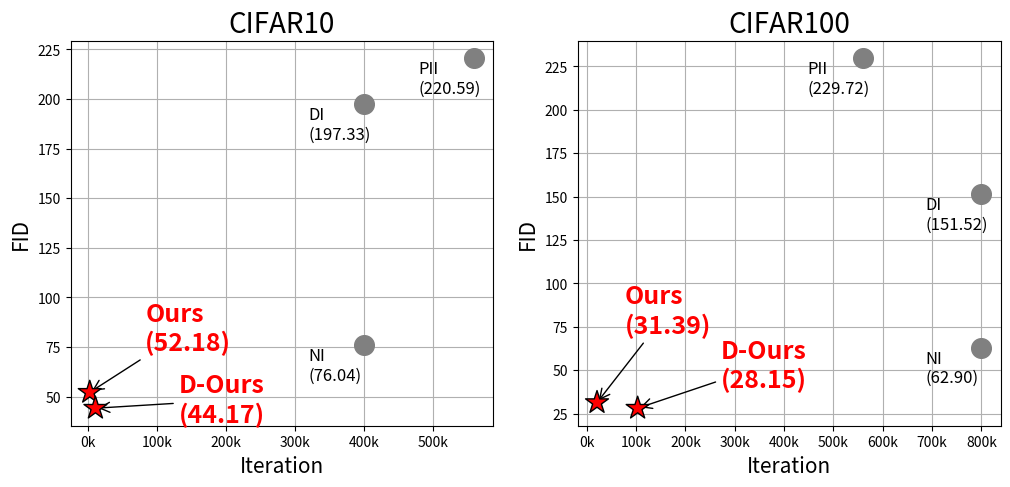

Write the Python code that produced this figure.
# import matplotlib.pyplot as plt
# from matplotlib.gridspec import GridSpec

# # Example data points
# methods_10 = ['Ours\n52.18', 'D-Ours\n44.17', 'NI\n76.04', 'DI\n197.33', 'PII\n220.59']  # X-axis values
# fid_10 = [52.18, 44.17, 76.04,197.33,220.59]
# iteration_10 = [2060, 10300,400000,400000,320000]


# methods_100 = ['Ours\n31.39', 'D-Ours\n28.15', 'NI\n62.90', 'DI\n151.52', 'PII\n229.72']  # X-axis values
# fid_100 = [31.39, 28.15, 62.9,151.52,229.72]
# iteration_100 = [20600, 103000,800000,800000,320000]

# # Create a figure and a grid of subplots
# fig = plt.figure(figsize=(12, 6))
# gs = GridSpec(3, 2, height_ratios=[1, 0.1,0.1, 1])  # The second row is the 'cut' in the fid_10-axis

# # Upper subplots
# ax1 = fig.add_subplot(gs[0, 0])
# ax2 = fig.add_subplot(gs[0, 1])

# # Lower subplots
# ax3 = fig.add_subplot(gs[3, 0], sharex=ax1)
# ax4 = fig.add_subplot(gs[3, 1], sharex=ax2)

# # Plot upper parts
# # for ax in [ax1, ax2]:
# ax1.scatter(iteration_10[3:], fid_10[3:], color='grey', s=50, marker='o', zorder=5)
# for i, label in enumerate(methods_10[3:]):
#     ax1.text(iteration_10[i+2], fid_10[i+2], label, fontsize=9, ha='left', va='top')
# ax1.set_ylim(150, 240)
# ax1.xaxis.tick_top()
# ax1.tick_params(labeltop=False)  # hide the iteration_10-tick methods_10 on top


# ax2.scatter(iteration_100[3:], fid_100[3:], color='grey', s=50, marker='o', zorder=5)
# for i, label in enumerate(methods_100[3:]):
#     ax2.text(iteration_100[i+3], fid_100[i+3], label, fontsize=9, ha='left', va='top')
# ax2.set_ylim(150, 240)
# ax2.xaxis.tick_top()
# ax2.tick_params(labeltop=False)  # hide the iteration_10-tick methods_10 on top

# # Plot lower parts
# # for ax in [ax3, ax4]:
# ax3.scatter(iteration_10[:2], fid_10[:2], color='magenta', s=100, marker='*', zorder=5)
# ax3.scatter(iteration_10[2], fid_10[2], color='grey', s=50, marker='o', zorder=5)
# for i, label in enumerate(methods_100[:2]):
#     ax3.text(iteration_10[i], fid_10[i], label, fontsize=9, ha='left', va='top',weight='bold')
# ax3.text(iteration_10[2], fid_10[2], methods_10[2], fontsize=9, ha='left', va='top')
# ax3.set_ylim(25, 80)

# ax4.scatter(iteration_100[:2], fid_100[:2], color='magenta', s=100, marker='*', zorder=5)
# ax4.scatter(iteration_100[2], fid_100[2], color='grey', s=50, marker='o', zorder=5)
# for i, label in enumerate(methods_100[:2]):
#     ax4.text(iteration_100[i], fid_100[i], label, fontsize=9, ha='left', va='top',weight='bold')
# ax4.text(iteration_100[2], fid_100[2], methods_100[2], fontsize=9, ha='left', va='top')
# ax4.set_ylim(25, 80)

# # Set scale for iteration_10-axis
# for ax in [ax3, ax4]:  # Only need to set for the lower axes
#     ax.set_xscale('linear')

# # Axes methods_10 for lower plots
# ax3.set_xlabel('Iteration',fontsize=15)
# ax4.set_xlabel('Iteration',fontsize=15)
# ax1.set_title('CIFAR10',fontsize=20)
# ax2.set_title('CIFAR100',fontsize=20)
# ax3.set_ylabel('FID',fontsize=15)
# ax4.set_ylabel('FID',fontsize=15)

# # Hide the spines between ax1 and ax3, ax2 and ax4
# for ax in [ax1, ax2]:
#     ax.spines['bottom'].set_visible(False)

# for ax in [ax3, ax4]:
#     ax.spines['top'].set_visible(False)

# # Show the plot with a tight layout
# plt.tight_layout()
# plt.savefig(f'inversion_cifar10_cifar100_computational_overhead.png')

import matplotlib.pyplot as plt
from matplotlib.gridspec import GridSpec
import numpy as np
import matplotlib.ticker as ticker

# Example data points
methods_10 = ['Ours\n(52.18)', 'D-Ours\n(44.17)', 'NI\n(76.04)', 'DI\n(197.33)', 'PII\n(220.59)']
fid_10 = [52.18, 44.17, 76.04, 197.33, 220.59]
iteration_10 = [2060, 10300, 400000, 400000, 560000]

methods_100 = ['Ours\n(31.39)', 'D-Ours\n(28.15)', 'NI\n(62.90)', 'DI\n(151.52)', 'PII\n(229.72)']
fid_100 = [31.39, 28.15, 62.9, 151.52, 229.72]
iteration_100 = [20600, 103000, 800000, 800000, 560000]

# Create a figure and a grid of subplots
# fig = plt.figure(figsize=(12, 5))
# gs = GridSpec(4, 2, height_ratios=[1, 0.1, 0.1, 1])  # Adjusted the 'cut' in the fid-axis
fig, (ax1, ax2) = plt.subplots(1, 2,figsize=(12,5))


# Function to format the x-axis
def format_xaxis(ax, x_scale, labels_scale):
    ax.xaxis.set_major_locator(plt.MultipleLocator(x_scale))
    ax.xaxis.set_major_formatter(plt.FuncFormatter(lambda x, pos: f'{int(x/labels_scale)}k'))



# Upper subplots





# Lower subplots
# ax3 = fig.add_subplot(gs[3, 0])
# ax4 = fig.add_subplot(gs[3, 1])

# ax1 = fig.add_subplot(gs[0, 0], sharex=ax3)
# ax2 = fig.add_subplot(gs[0, 1], sharex=ax4)

# ax5 = fig.add_subplot(gs[2, 0])
# ax6 = fig.add_subplot(gs[2, 1])



# Format the x-axis for CIFAR10
# format_xaxis(ax3, 100000, 100000)

# # Format the x-axis for CIFAR100
# format_xaxis(ax4, 200000, 100000)

# Hide x-axis labels for the upper axes and show for the lower axes
# ax1.tick_params(labelbottom=False)
# ax2.tick_params(labelbottom=False)
# ax3.tick_params(labelbottom=True)
# ax4.tick_params(labelbottom=True)


# Plot upper parts
ax1.scatter(iteration_10[3:], fid_10[3:], color='grey', s=200, marker='o', zorder=5)
ax2.scatter(iteration_100[3:], fid_100[3:], color='grey', s=200, marker='o', zorder=5)

# Plot lower parts
ax1.scatter(iteration_10[:2], fid_10[:2], color=['r', 'r'], s=[300, 300],edgecolors='black',  marker='*', zorder=5)
# ax3.plot(iteration_10[:2], fid_10[:2], color='orange',lw=1,zorder=5)
ax1.scatter(iteration_10[2], fid_10[2], color=['grey'], s=200, marker='o', zorder=5)
ax2.scatter(iteration_100[:2], fid_100[:2], color=['r', 'r'], s=[300, 300],edgecolors='black',  marker='*', zorder=5)
ax2.scatter(iteration_100[2], fid_100[2], color=['grey'], s=200, marker='o', zorder=5)
# ax4.plot(iteration_100[:2], fid_100[:2], color='orange',lw=1,zorder=5)

for i, label in enumerate(methods_10[3:]):
    # ax1.text(iteration_10[i+3], fid_10[i+3], label, fontsize=9, ha='left')
    ax1.annotate(label,
            xy=(iteration_10[i+3], fid_10[i+3]),  # theta, radius
            xytext=(-40, -25),    # fraction, fraction
            textcoords='offset points',
            xycoords='data',
             fontsize=12)
# for i, label in enumerate(methods_100[3]):
    # ax2.text(iteration_100[i+3], fid_100[i+3], label, fontsize=9, ha='left')
ax2.annotate(methods_100[3],
        xy=(iteration_100[3], fid_100[3]),  # theta, radius
        xytext=(-40, -25),    # fraction, fraction
            textcoords='offset points',
            xycoords='data',
             fontsize=12)
# for i, label in enumerate(methods_100[4]):
    # ax2.text(iteration_100[i+3], fid_100[i+3], label, fontsize=9, ha='left')
ax2.annotate(methods_100[4],
        xy=(iteration_100[4], fid_100[4]),  # theta, radius
       xytext=(-40, -25),    # fraction, fraction
            textcoords='offset points',
            xycoords='data',
             fontsize=12)

# for i, label in enumerate(methods_10[:2]):
    # ax3.text(iteration_10[i], fid_10[i], label, fontsize=9, ha='left',weight='bold')
ax1.annotate(methods_10[0],
        xy=(iteration_10[0], fid_10[0]),  # theta, radius
        xytext=(40, 30),    # fraction, fraction
        textcoords='offset points',
        xycoords='data',
        color='red',
        arrowprops=dict(arrowstyle='->', connectionstyle='arc3', 
                            color='black'),
        weight='bold',
        fontsize=18
        )
ax1.annotate(methods_10[1],
        xy=(iteration_10[1], fid_10[1]),  # theta, radius
        xytext=(60, -10),    # fraction, fraction
        textcoords='offset points',
        xycoords='data',
        arrowprops=dict(arrowstyle='->', connectionstyle='arc3', 
                            color='black'),
        color='red',
        weight='bold',
        fontsize=18
        )
# ax3.text(iteration_10[2], fid_10[2], methods_10[2], fontsize=9, ha='left')

ax1.annotate(methods_10[2],
        xy=(iteration_10[2], fid_10[2]),  # theta, radius
        xytext=(-40, -25),    # fraction, fraction
            textcoords='offset points',
            xycoords='data',
             fontsize=12)
# for i, label in enumerate(methods_100[:2]):
    # ax4.text(iteration_100[i], fid_100[i], label, fontsize=9, ha='left',weight='bold')
ax2.annotate(methods_100[0],
        xy=(iteration_100[0], fid_100[0]),  # theta, radius
        xytext=(20, 50),    # fraction, fraction
        textcoords='offset points',
        xycoords='data',
        arrowprops=dict(arrowstyle='->', connectionstyle='arc3', 
                            color='black'),
        weight='bold',
        color='red',
        fontsize=18
        )

ax2.annotate(methods_100[1],
        xy=(iteration_100[1], fid_100[1]),  # theta, radius
        xytext=(60, 15),    # fraction, fraction
        textcoords='offset points',
        xycoords='data',
        arrowprops=dict(arrowstyle='->', connectionstyle='arc3', 
                            color='black'),
        weight='bold',
        color='red',
        fontsize=18
        )
# ax4.text(iteration_100[2], fid_100[2], methods_100[2], fontsize=9, ha='left')
ax2.annotate(methods_100[2],
        xy=(iteration_100[2], fid_100[2]),  # theta, radius
        xytext=(-40, -25),    # fraction, fraction
            textcoords='offset points',
            xycoords='data',
             fontsize=12)
# Set y-limits for the upper and lower plots
# ax1.set_ylim(fid_100[-2]-10, max(fid_100) + 10)
# ax2.set_ylim(fid_100[-2]-10, max(fid_100) + 10)
# ax3.set_ylim(min(fid_100) - 10, 90)
# ax4.set_ylim(min(fid_100) - 10, 90)

# # Set x-limits for the lower plots (this will also affect the upper plots due to shared x-axis)
# ax3.set_xlim(0, max(iteration_10)+ 10000)
# ax4.set_xlim(0, max(iteration_100)+20000)

# # Set custom x-ticks and labels for CIFAR10
# ax3.set_xticks(np.arange(0, max(iteration_10), 2000))
ax1.set_xticklabels([f'{i//1000}k' for i in np.arange(-100000, 600001, 100000)])

# # Set custom x-ticks and labels for CIFAR100
# ax4.set_xticks(np.arange(0, max(iteration_100), 20000))
ax2.set_xticklabels([f'{i//1000}k' for i in np.arange(-100000,800001, 100000)])

# # Axes methods_10 for lower plots
ax1.set_xlabel('Iteration',fontsize=15)
ax2.set_xlabel('Iteration',fontsize=15)
ax1.set_title('CIFAR10',fontsize=20)
ax2.set_title('CIFAR100',fontsize=20)
ax1.set_ylabel('FID',fontsize=15)
ax2.set_ylabel('FID',fontsize=15)

# fid_label_x = 0.085  # x location in figure coordinates
# fid_label_y = 0.48  # y location in figure coordinates
# plt.figtext(fid_label_x, fid_label_y, 'FID', ha='center', va='center', fontsize=15)

# fid_label_x = 0.5  # x location in figure coordinates
# fid_label_y = 0.45  # y location in figure coordinates
# plt.figtext(fid_label_x, fid_label_y, 'FID', ha='center', va='center', fontsize=12)

# Hide the spines between ax1 and ax3, ax2 and ax4
# ax1.xaxis.set_major_locator(ticker.NullLocator())
# ax2.xaxis.set_major_locator(ticker.NullLocator())
# xax = ax1.get_xaxis()
# xax = xax.set_visible(False)
# xax = ax2.get_xaxis()
# xax = xax.set_visible(False)
# for ax in [ax1, ax2]:
#     ax.spines['bottom'].set_visible(False)
#     # ax.spines['top'].set_visible(False)

# for ax in [ax3, ax4]:
#     ax.spines['top'].set_visible(False)

# Show the plot with a tight layout
# plt.tight_layout()
# plt.subplots_adjust(hspace=0.001)  # Adjust the space to make the gap smaller

ax1.grid()
ax2.grid()


# Save the plot
plt.savefig('inversion_cifar10_cifar100_computational_overhead.pdf',dpi=300)

# Show the plot
plt.show()
